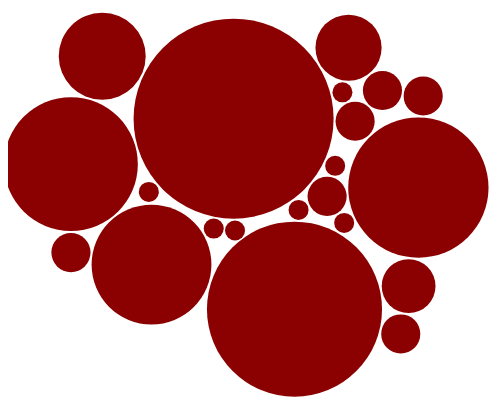
D3 v4 page, settled after 360 driven frames (6 s of simulated time); the page loaded 1 data file(s).


// ── bubbles.js
(function () {

    //credit: https://www.youtube.com/watch?v=lPr60pexvEM

    var width = 500;
    var height = 500;

    var genres = [];
    var cultures = [];

    var svg = d3.select("#dataviz")
        .append("svg")
        .attr("height", height)
        .attr("width", width)
        .append("g")
        .attr("transform", "translate(0,0)")
    //.attr("transform", "translate(" + width / 4 + "," + height / 4 + ")")

    var radiusScale = d3.scaleSqrt().domain([1, 24]).range([10, 100])
    var simulation = d3.forceSimulation()
        .force("x", d3.forceX(width / 2).strength(0.05))
        .force("y", d3.forceY(height / 2).strength(0.05))
        .force("collide", d3.forceCollide(function (d) {
            return radiusScale(d.frequency) + 1;
        }))

    d3.queue()
        .defer(d3.csv, "radios2.csv")
        //.defer(d3.json, "json/radios.json")
        .await(ready)


    function ready(error, datapoints) {
        var entries = datapoints;

        for (var i = 0; i < entries.length; i++) {
            genres.push(entries[i].genre);
            cultures.push(entries[i].culture);
        }

        var circles = svg.selectAll(".genre")
            .data(datapoints)
            .enter().append("circle")
            .attr("class", "genre")
            .attr("r", function (d) {
                return radiusScale(d.frequency)
            })
            .attr("fill", "darkred")
            .attr("cx", 100)
            .attr("cy", 300)
            .on('click', function (d) {
                var genreIndex = entries.indexOf(d);
                var cultureIndex = entries.indexOf(d);
                console.log(genreIndex);
                document.getElementById("Cultures").innerHTML = cultures[cultureIndex];
                document.getElementById("Genre").innerHTML = genres[genreIndex];
            })
        // .append('Genre')
        // .text((item) => {
        //     return item;
        // })


        simulation.nodes(datapoints)
            .on('tick', ticked)
        console.log(datapoints)

        function ticked() {
            circles
                .attr("cx", function (d) {
                    return d.x
                })
                .attr("cy", function (d) {
                    return d.y
                })
        }

    }


})();

### data: radios2.csv
genre, culture, language, frequency
Konpa, Haitian, Kreyol,English, 13
Hara, Haitian, Kreyol, 1
Rara, Haitian, Kreyol, 1
Mizrahi, Orthodox Jewish, English, 1
R&B, Jamaican,Pan-Caribbean, English, 6
Soul, Jamaican,Pan-Caribbean, English, 2
Reggae, Jamaican,Pan-Caribbean, Grenadian, English, 19
Soca, Grenadian,Pan-Caribbean,Jamaican,Trinida…, English, 24
Turkish, Turkish, Turkish, 1
Haitian Gospel, Haitian, Kreyol,English, 10
Dancehall, Pan-Caribbean, Jamaican, English, 4
Hip Hop, Pan-Caribbean, Jamaican, English, 3
Hymns, Haitian, Kreyol,French, 1
Jazz, Pan-Caribbean,Grenadian, English, 2
Cantillation, Orthodox Jewish, Hebrew, English, 2
Mizrahi, Israeli,Sephardic,Orthodox Jewish, Hebrew, 2
Orthodox Jewish Teachings, Orthodox Jewish, English, 1
Caribbean Gospel, Guyanese,Haitian,Trinidadian,Pan-Caribbe…, English, 12
Ska Gospel, Jamaican, English, 2
Country, Pan-Caribbean,Grenadian, English, 2
Klezmer, Israeli,Orthodox Jewish, English,Hebrew, 1